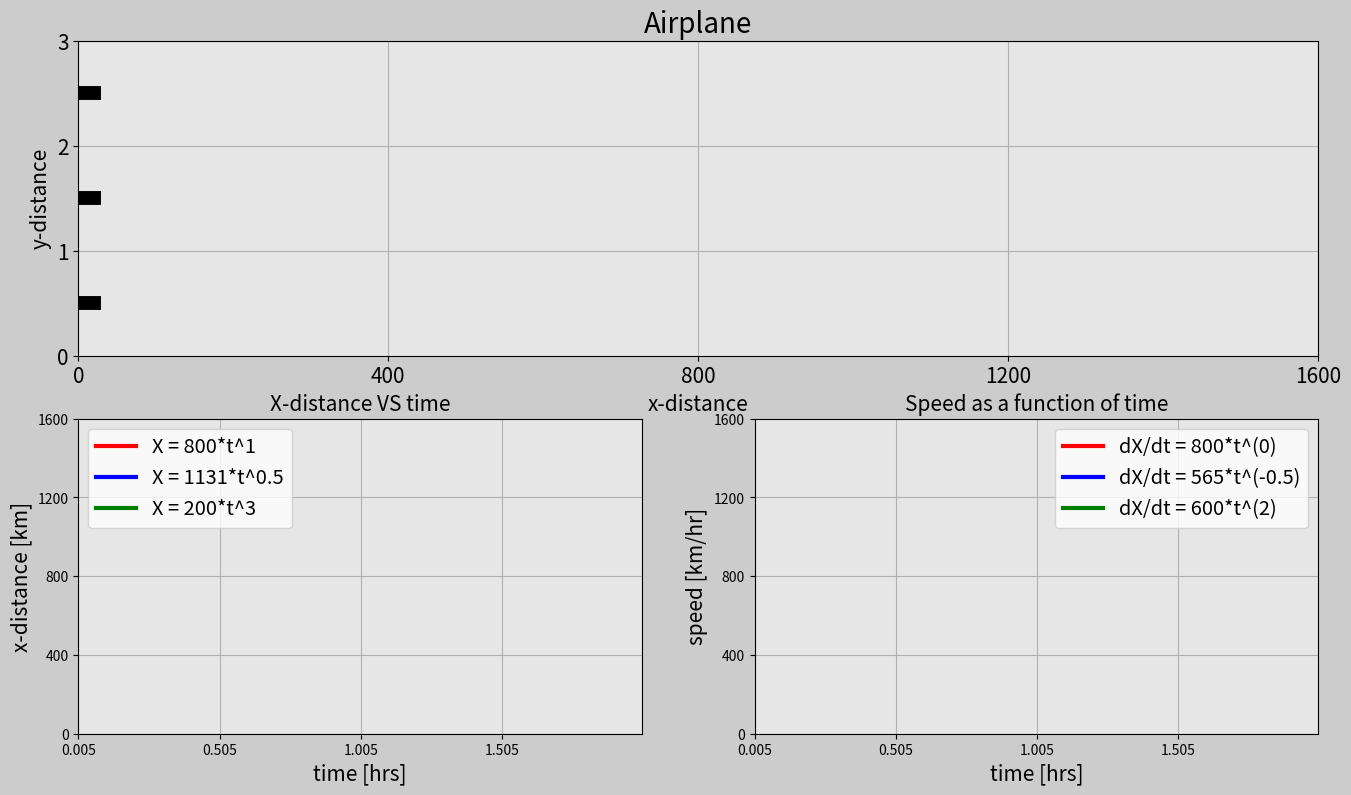

Reproduce this figure in Python.
import matplotlib.pyplot as plt
import matplotlib.gridspec as gridspec
import matplotlib.animation as animation
import numpy as np

# Set up the duration for your animation
t0=0 # [hrs]
t_end=2 # [hrs]
dt=0.005 # [hrs]

# Create array for time
t=np.arange(t0,t_end+dt,dt)

########## AIRPLANE 1 ##########
# Create an x array
a1=800
n1=1
x1=a1*t**n1 # [km]

# Create a y array
altitude1=2.5 # [km]
y1=np.ones(len(t))*altitude1

# Speed in the x direction
if n1<1:
    t[0]=t[1]
speed_x1=n1*a1*t**(n1-1)

########## AIRPLANE 2 ##########
# Create an x array
a2=1600/2**0.5
n2=0.5
x2=a2*t**n2 # [km]

# Create a y array
altitude2=1.5 # [km]
y2=np.ones(len(t))*altitude2

# Speed in the x direction
if n2<1:
    t[0]=t[1]
speed_x2=n2*a2*t**(n2-1)

########## AIRPLANE 3 ##########
# Create an x array
a3=200
n3=3
x3=a3*t**n3 # [km]

# Create a y array
altitude3=0.5 # [km]
y3=np.ones(len(t))*altitude3

# Speed in the x direction
if n3<1:
    t[0]=t[1]
speed_x3=n3*a3*t**(n3-1)

#################### ANIMATION ####################
frame_amount=len(t)

########## AIRPLANE 1 ##########
dot1=np.zeros(frame_amount)
n=20
for i in range(0,frame_amount):
    if i==n:
        dot1[i]=x1[n]
        n+=20
    else:
        dot1[i]=x1[n-20]

########## AIRPLANE 2 ##########
dot2=np.zeros(frame_amount)
n=20
for i in range(0,frame_amount):
    if i==n:
        dot2[i]=x2[n]
        n+=20
    else:
        dot2[i]=x2[n-20]

########## AIRPLANE 3 ##########
dot3=np.zeros(frame_amount)
n=20
for i in range(0,frame_amount):
    if i==n:
        dot3[i]=x3[n]
        n+=20
    else:
        dot3[i]=x3[n-20]


def update_plot(num):
    # 1st subplot
    plane1_trajectory.set_data(dot1[0:num],y1[0:num])
    plane1_1.set_data([x1[num]-40,x1[num]+20],[y1[num],y1[num]])
    plane1_2.set_data([x1[num]-20,x1[num]],[y1[num]+0.3,y1[num]])
    plane1_3.set_data([x1[num]-20,x1[num]],[y1[num]-0.3,y1[num]])
    plane1_4.set_data([x1[num]-40,x1[num]-30],[y1[num]+0.15,y1[num]])
    plane1_5.set_data([x1[num]-40,x1[num]-30],[y1[num]-0.15,y1[num]])

    plane2_trajectory.set_data(dot2[0:num],y2[0:num])
    plane2_1.set_data([x2[num]-40,x2[num]+20],[y2[num],y2[num]])
    plane2_2.set_data([x2[num]-20,x2[num]],[y2[num]+0.3,y2[num]])
    plane2_3.set_data([x2[num]-20,x2[num]],[y2[num]-0.3,y2[num]])
    plane2_4.set_data([x2[num]-40,x2[num]-30],[y2[num]+0.15,y2[num]])
    plane2_5.set_data([x2[num]-40,x2[num]-30],[y2[num]-0.15,y2[num]])

    plane3_trajectory.set_data(dot3[0:num],y3[0:num])
    plane3_1.set_data([x3[num]-40,x3[num]+20],[y3[num],y3[num]])
    plane3_2.set_data([x3[num]-20,x3[num]],[y3[num]+0.3,y3[num]])
    plane3_3.set_data([x3[num]-20,x3[num]],[y3[num]-0.3,y3[num]])
    plane3_4.set_data([x3[num]-40,x3[num]-30],[y3[num]+0.15,y3[num]])
    plane3_5.set_data([x3[num]-40,x3[num]-30],[y3[num]-0.15,y3[num]])

    # 2nd subplot
    x_dist1.set_data(t[0:num],x1[0:num])
    x_dist2.set_data(t[0:num],x2[0:num])
    x_dist3.set_data(t[0:num],x3[0:num])

    # 3rd subplot
    speed1.set_data(t[0:num],speed_x1[0:num])
    speed2.set_data(t[0:num],speed_x2[0:num])
    speed3.set_data(t[0:num],speed_x3[0:num])

    return plane1_trajectory,plane1_1,plane1_2,plane1_3,plane1_4,plane1_5,\
        x_dist1,speed1,plane2_trajectory,plane2_1,plane2_2,plane2_3,plane2_4,plane2_5,\
        x_dist2,speed2,plane3_trajectory,plane3_1,plane3_2,plane3_3,plane3_4,plane3_5,\
        x_dist3,speed3,


fig=plt.figure(figsize=(16,9),dpi=80,facecolor=(0.8,0.8,0.8))
gs=gridspec.GridSpec(2,2)

# Subplot 1
ax0=fig.add_subplot(gs[0,:],facecolor=(0.9,0.9,0.9))

########## AIRPLANE 1 ##########
plane1_1,=ax0.plot([],[],'k',linewidth=10)
plane1_2,=ax0.plot([],[],'k',linewidth=5)
plane1_3,=ax0.plot([],[],'k',linewidth=5)
plane1_4,=ax0.plot([],[],'k',linewidth=3)
plane1_5,=ax0.plot([],[],'k',linewidth=3)
# Line following the airplane
plane1_trajectory,=ax0.plot([],[],'r:o',linewidth=2)

########## AIRPLANE 2 ##########
plane2_1,=ax0.plot([],[],'k',linewidth=10)
plane2_2,=ax0.plot([],[],'k',linewidth=5)
plane2_3,=ax0.plot([],[],'k',linewidth=5)
plane2_4,=ax0.plot([],[],'k',linewidth=3)
plane2_5,=ax0.plot([],[],'k',linewidth=3)
# Line following the airplane
plane2_trajectory,=ax0.plot([],[],'b:o',linewidth=2)

########## AIRPLANE 3 ##########
plane3_1,=ax0.plot([],[],'k',linewidth=10)
plane3_2,=ax0.plot([],[],'k',linewidth=5)
plane3_3,=ax0.plot([],[],'k',linewidth=5)
plane3_4,=ax0.plot([],[],'k',linewidth=3)
plane3_5,=ax0.plot([],[],'k',linewidth=3)
# Line following the airplane
plane3_trajectory,=ax0.plot([],[],'g:o',linewidth=2)


# Subplot properties
plt.xlim(x1[0],x1[-1])
plt.ylim(0,y1[0]+0.5)
plt.xticks(np.arange(x1[0],x1[-1]+1,x1[-1]/4),size=15)
plt.yticks(np.arange(0,y1[-1]+1,1),size=15)
plt.xlabel('x-distance',fontsize=15)
plt.ylabel('y-distance',fontsize=15)
plt.title('Airplane',fontsize=20)
plt.grid(True)


# Subplot 2
ax2=fig.add_subplot(gs[1,0],facecolor=(0.9,0.9,0.9))
x_dist1,=ax2.plot([],[],'-r',linewidth=3,label='X = '+str(int(a1))+'*t^'+str(round(n1,1)))
x_dist2,=ax2.plot([],[],'-b',linewidth=3,label='X = '+str(int(a2))+'*t^'+str(round(n2,1)))
x_dist3,=ax2.plot([],[],'-g',linewidth=3,label='X = '+str(int(a3))+'*t^'+str(round(n3,1)))
plt.xlim(t[0],t[-1])
plt.ylim(x1[0],x1[-1])
plt.xticks(np.arange(t[0],t[-1]+dt,t[-1]/4))
plt.yticks(np.arange(x1[0],x1[-1]+1,x1[-1]/4))
plt.xlabel('time [hrs]',fontsize=15)
plt.ylabel('x-distance [km]',fontsize=15)
plt.title('X-distance VS time',fontsize=15)
plt.grid(True)
plt.legend(loc='upper left',fontsize='x-large')

# Subplot 3
ax4=fig.add_subplot(gs[1,1],facecolor=(0.9,0.9,0.9))
speed1,=ax4.plot([],[],'-r',linewidth=3,label='dX/dt = '+str(int(n1*a1))+'*t^('+str(round(n1-1,1))+')')
speed2,=ax4.plot([],[],'-b',linewidth=3,label='dX/dt = '+str(int(n2*a2))+'*t^('+str(round(n2-1,1))+')')
speed3,=ax4.plot([],[],'-g',linewidth=3,label='dX/dt = '+str(int(n3*a3))+'*t^('+str(round(n3-1,1))+')')
plt.xlim(t[0],t[-1])
plt.ylim(x1[0],speed_x1[-1]*2)
plt.xticks(np.arange(t[0],t[-1]+dt,t[-1]/4),size=10)
plt.yticks(np.arange(0, speed_x1[-1]*2+1,speed_x1[-1]*2/4),size=10)
plt.xlabel('time [hrs]',fontsize=15)
plt.ylabel('speed [km/hr]',fontsize=15)
plt.title('Speed as a function of time',fontsize=15)
plt.grid(True)
plt.legend(loc='upper right',fontsize='x-large')



plane_ani=animation.FuncAnimation(fig,update_plot,frames=frame_amount,interval=20,repeat=True,blit=True)
plt.show()
